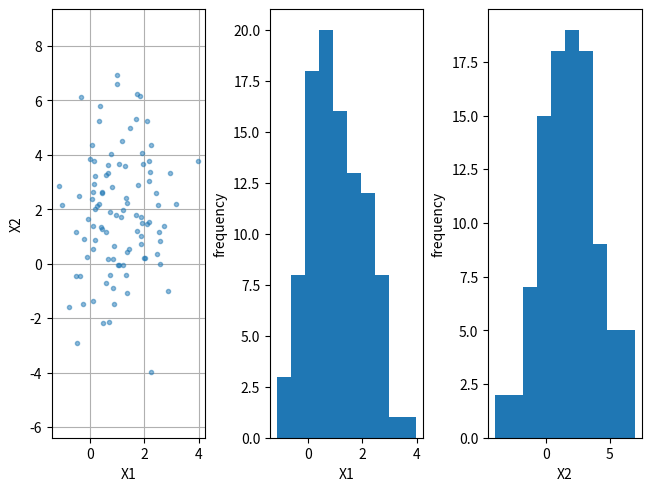
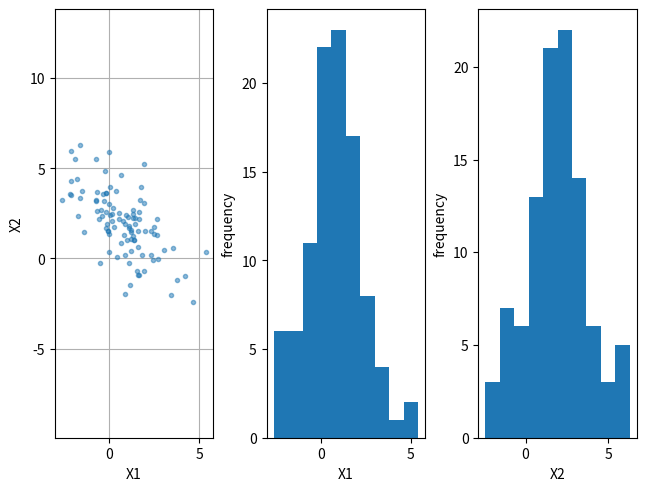
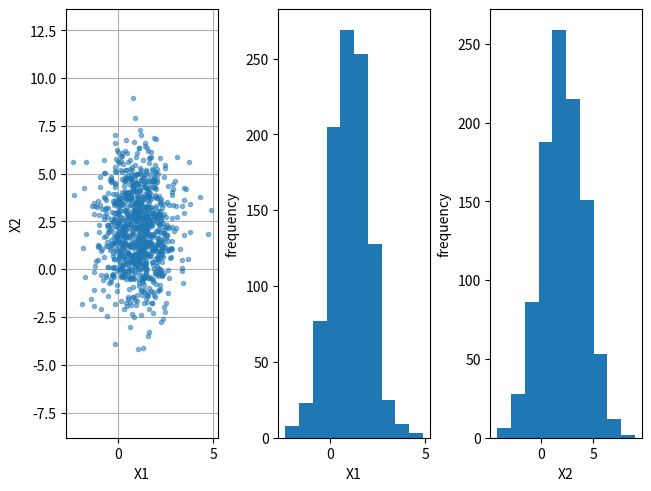
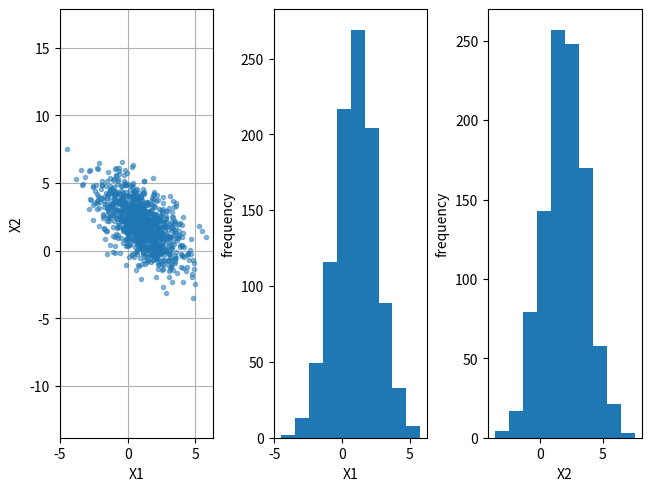
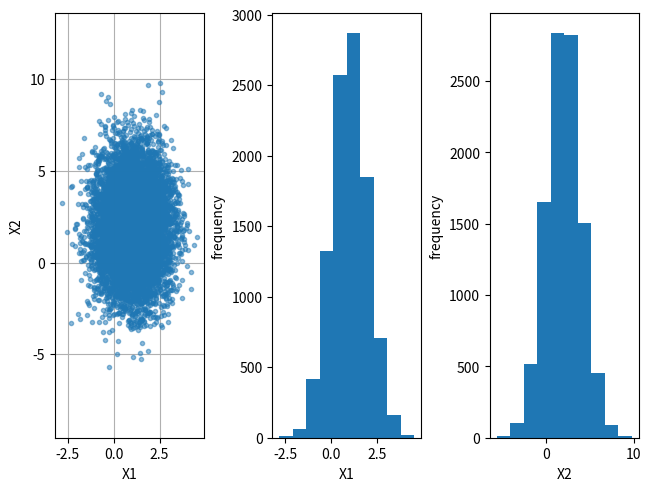
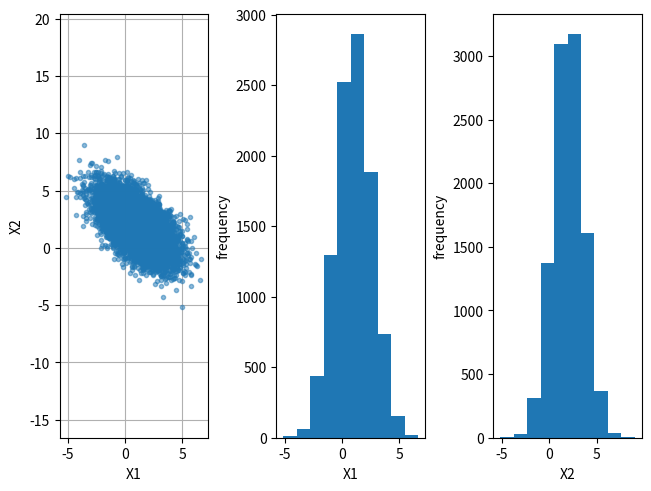

The script that saved these images, in order:
#Fall 2022 UPC FIB MIRI
#Statistical Analysis of Networks and Systems
#01.12.22
#A1-Q1

import numpy as np
import matplotlib.pyplot as plt
from numpy import sqrt

def multi_gauss(n, cov): 
    mean = (1, 2)
    first = np.random.multivariate_normal(mean, cov, size=n)
    figure, axis = plt.subplots(1, 3, constrained_layout=True)
    #figure.suptitle(f"Multivariate gaussian variable with n = {n}", fontsize=15)
    #figure.tight_layout()
    axis[0].plot(first[:, 0], first[:, 1], '.', alpha=0.5)
    axis[0].axis('equal')
    axis[0].set_xlabel("X1")
    axis[0].set_ylabel("X2")
    axis[0].grid()

    X1=first[:, 0]
    X2=first[:, 1]
    axis[1].hist(X1)
    axis[1].set_xlabel("X1")
    axis[1].set_ylabel("frequency")
    axis[2].hist(X2)
    axis[2].set_xlabel("X2")
    axis[2].set_ylabel("frequency")
    plt.show()
    #plt.gcf().set_size_inches(15, 7.5)
    #plt.savefig(f"Multi_gauss_{n}.png")
    
#uncorrelated variables
uncorrelated_cov = [[1, 0], [0, 4]]
#correlated variables
a = np.array([[sqrt(2)/2, -sqrt(2)/2], [sqrt(2)/2, sqrt(2)/2]])
b = np.array([[1, 0], [0, 4]])
c = np.array([[sqrt(2)/2, sqrt(2)/2], [-sqrt(2)/2, sqrt(2)/2]])
cov_intermed = np.matmul(a,b)
correlated_cov = np.matmul(cov_intermed,c)

for n in [100, 1000, 10000]: 
    multi_gauss(n, uncorrelated_cov)
    multi_gauss(n, correlated_cov)